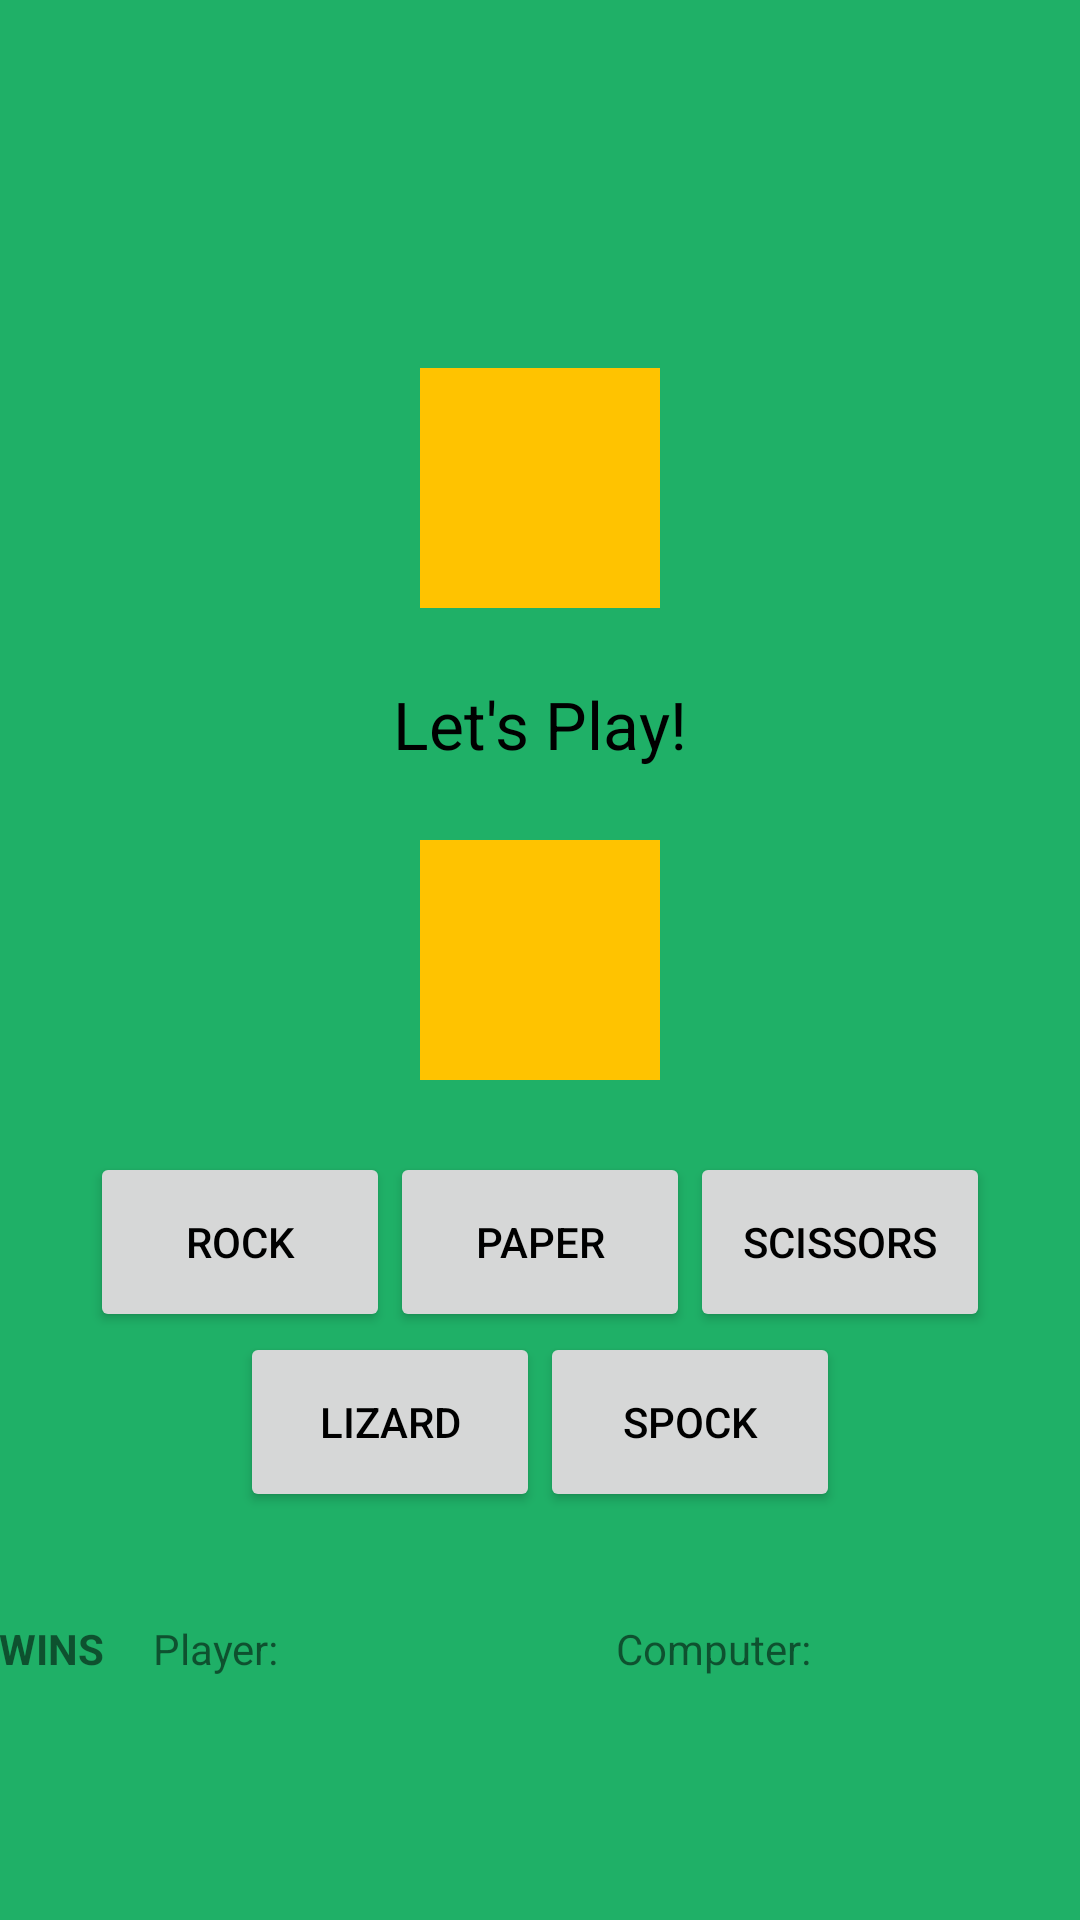

Produce the Android XML layout that renders to this screen, including the resource entries it uses.
<!-- AndroidManifest.xml: application theme AppTheme -->
<!-- res/layout/game_spock.xml -->
<?xml version="1.0" encoding="utf-8"?>
<RelativeLayout
    xmlns:android="http://schemas.android.com/apk/res/android"
    xmlns:tools="http://schemas.android.com/tools"
    android:id="@+id/activity_main"
    android:layout_width="match_parent"
    android:layout_height="match_parent"
    android:paddingLeft="@dimen/activity_horizontal_margin"
    android:paddingRight="@dimen/activity_horizontal_margin"
    android:paddingTop="@dimen/activity_vertical_margin"
    android:paddingBottom="@dimen/activity_vertical_margin"
    tools:context="tk.salvador_nico.rockpaperscissors.SpockActivity">

    <TextView
        android:id="@+id/result"
        android:layout_width="wrap_content"
        android:layout_height="wrap_content"
        android:layout_above="@+id/player_throw"
        android:layout_centerHorizontal="true"
        android:text="@string/start_result"
        android:textAppearance="?android:textAppearanceLarge"/>

    <ImageView
        android:id="@+id/ai_throw"
        android:layout_width="80dp"
        android:layout_height="80dp"
        android:layout_centerHorizontal="true"
        android:layout_above="@+id/result"
        android:layout_marginBottom="24dp"
        android:background="@color/colorAccent"
        />

    <ImageView
        android:id="@+id/player_throw"
        android:layout_width="80dp"
        android:layout_height="80dp"
        android:layout_centerHorizontal="true"
        android:layout_centerInParent="true"
        android:layout_marginTop="24dp"
        android:background="@color/colorAccent"
        />

    <LinearLayout
        android:id="@+id/buttons1"
        android:layout_width="wrap_content"
        android:layout_height="wrap_content"
        android:layout_centerHorizontal="true"
        android:layout_below="@+id/player_throw"
        android:layout_marginTop="24dp">

        <Button
            android:id="@+id/rock_button"
            android:layout_width="100dp"
            android:layout_height="60dp"
            android:text="@string/label_rock"
            />

        <Button
            android:id="@+id/paper_button"
            android:layout_width="100dp"
            android:layout_height="60dp"
            android:text="@string/label_paper"
            />

        <Button
            android:id="@+id/scissors_button"
            android:layout_width="100dp"
            android:layout_height="60dp"
            android:text="@string/label_scissors"
            />

    </LinearLayout>

    <LinearLayout
        android:id="@+id/buttons2"
        android:layout_width="wrap_content"
        android:layout_height="wrap_content"
        android:layout_centerHorizontal="true"
        android:layout_below="@+id/buttons1">

        <Button
            android:id="@+id/lizard_button"
            android:layout_width="100dp"
            android:layout_height="60dp"
            android:text="@string/label_lizard"
            />

        <Button
            android:id="@+id/spock_button"
            android:layout_width="100dp"
            android:layout_height="60dp"
            android:text="@string/label_spock"
            />

    </LinearLayout>

    <LinearLayout
        android:layout_width="match_parent"
        android:layout_height="wrap_content"
        android:layout_below="@+id/buttons2"
        android:layout_centerHorizontal="true"
        android:layout_marginTop="36dp"
        android:orientation="horizontal">

        <TextView
            android:layout_width="0dp"
            android:layout_height="wrap_content"
            android:layout_weight="1"
            android:textStyle="bold"
            android:text="@string/wins_label"/>

        <TextView
            android:layout_width="0dp"
            android:layout_height="wrap_content"
            android:layout_weight="2"
            android:text="@string/wins_label_player"/>

        <TextView
            android:id="@+id/player_win_count"
            android:layout_width="0dp"
            android:layout_height="wrap_content"
            android:layout_weight="1"/>

        <TextView
            android:layout_width="0dp"
            android:layout_height="wrap_content"
            android:layout_weight="2"
            android:text="@string/wins_label_ai"/>

        <TextView
            android:id="@+id/ai_win_count"
            android:layout_width="0dp"
            android:layout_height="wrap_content"
            android:layout_weight="1"/>

    </LinearLayout>

</RelativeLayout>
<!-- resources referenced by this layout -->
<resources>
  <color name="colorAccent">#FFC300</color>
  <string name="label_lizard">Lizard</string>
  <string name="label_paper">Paper</string>
  <string name="label_rock">Rock</string>
  <string name="label_scissors">Scissors</string>
  <string name="label_spock">Spock</string>
  <string name="start_result">Let\'s Play!</string>
  <string name="wins_label">WINS</string>
  <string name="wins_label_ai">Computer:</string>
  <string name="wins_label_player">Player:</string>
  <style name="AppTheme" parent="Theme.AppCompat.Light.NoActionBar">
          
          <item name="colorPrimary">@color/colorPrimary</item>
          <item name="colorPrimaryDark">@color/colorPrimaryDark</item>
          <item name="colorAccent">@color/colorAccent</item>
          <item name="android:colorBackground">@color/colorPrimary</item>
          <item name="android:textColorPrimary">@color/colorTextDark</item>
          <item name="android:textColorSecondary">@color/colorTextDark</item>
      </style>
  <color name="colorPrimary">#1FB067</color>
  <color name="colorPrimaryDark">#058343</color>
  <color name="colorTextDark">#000000</color>
</resources>
